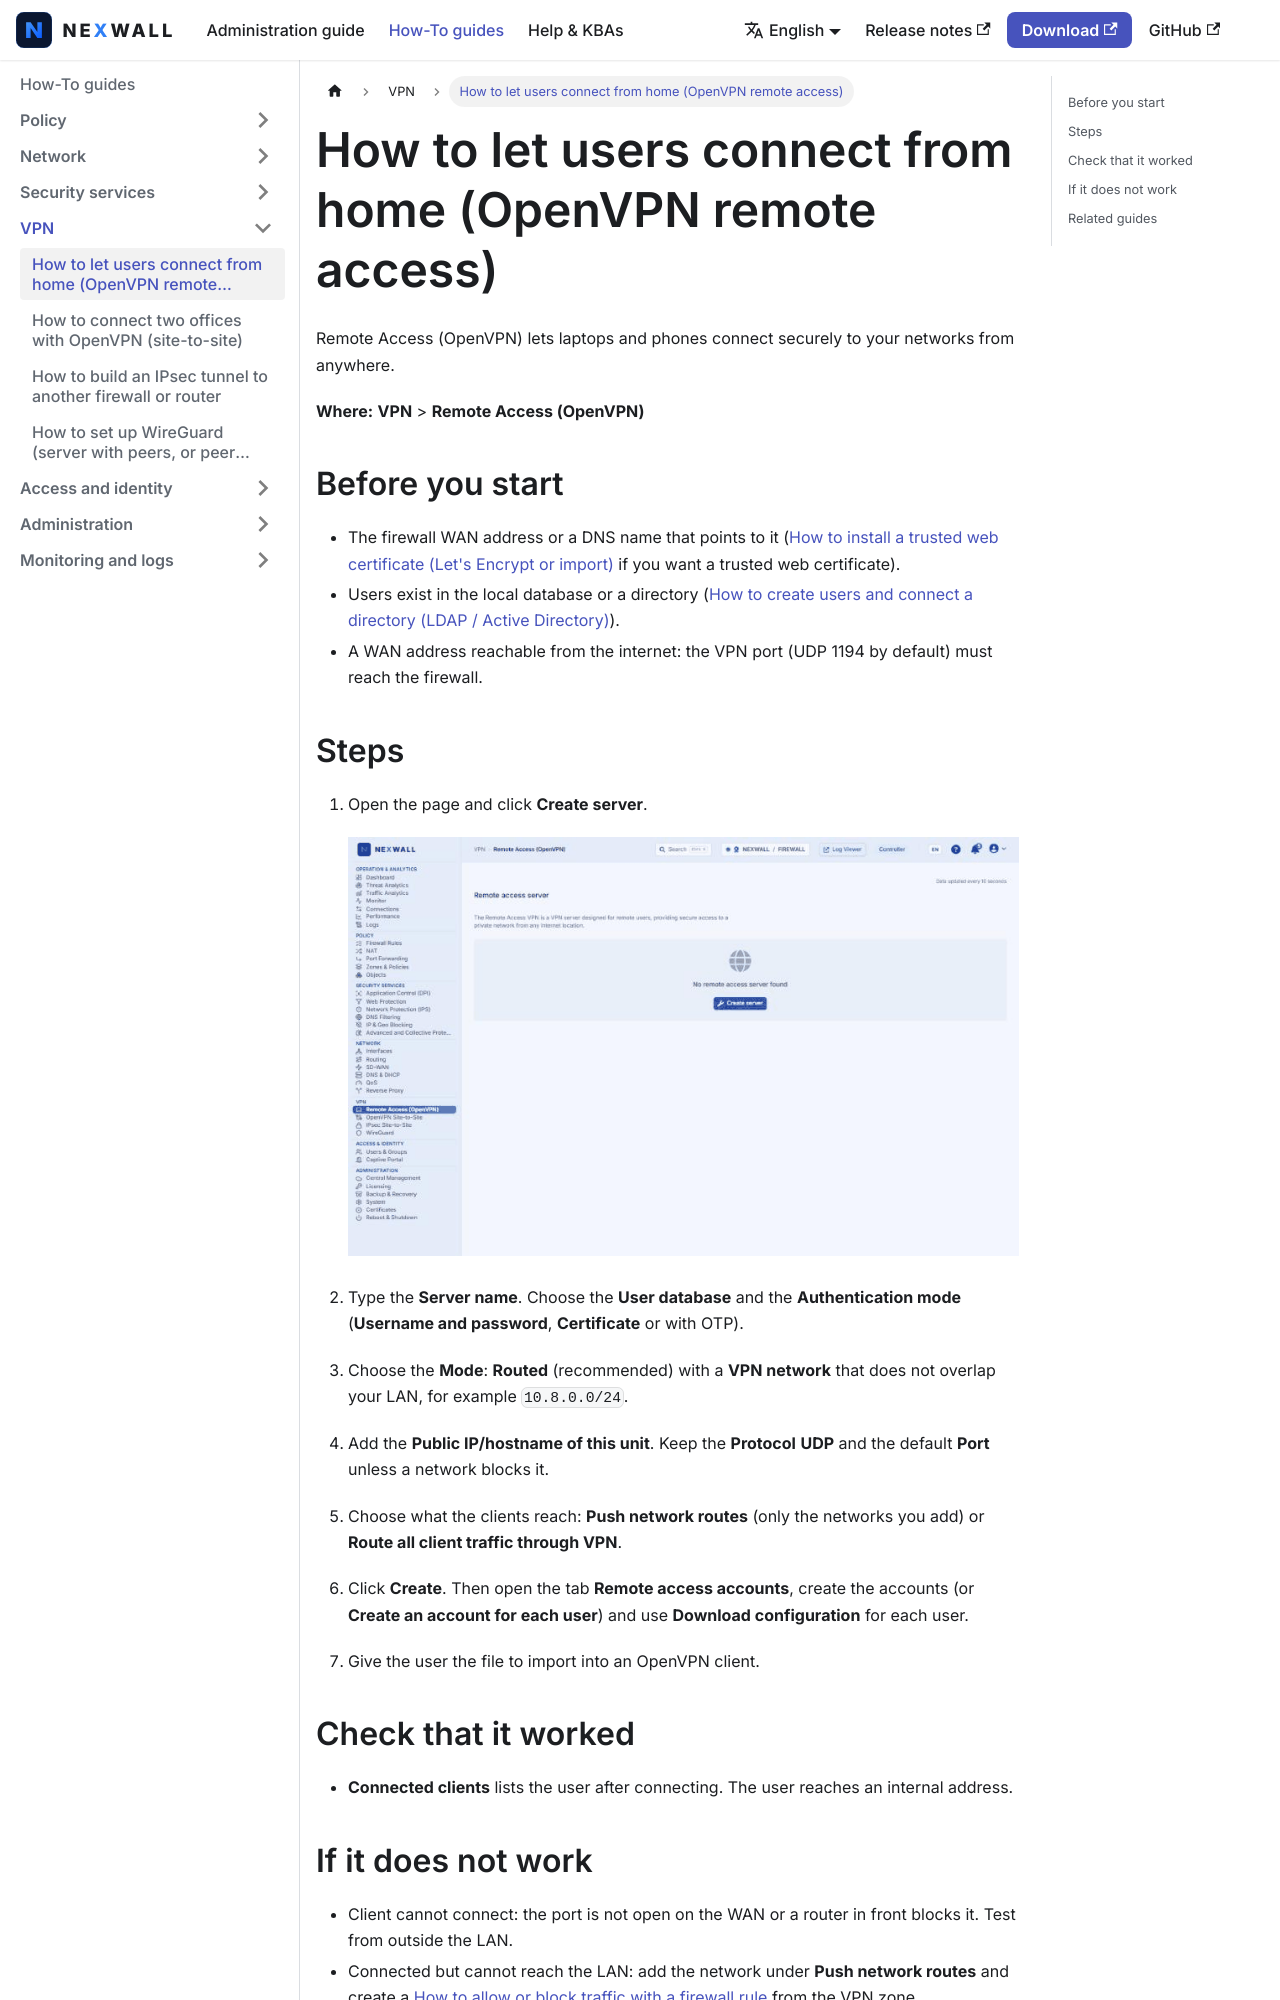

repository: nexwall/nexwall-docs · page: docs/howto/vpn/openvpn-remote-access/index.html · generator: docusaurus

---
title: 'How to let users connect from home (OpenVPN remote access)'
sidebar_position: 35
description: 'Create the remote access server, add accounts and give users their configuration file.'
---

# How to let users connect from home (OpenVPN remote access)

Remote Access (OpenVPN) lets laptops and phones connect securely to your networks from anywhere.

**Where:** **VPN** > **Remote Access (OpenVPN)**

## Before you start

- The firewall WAN address or a DNS name that points to it ([How to install a trusted web certificate (Let's Encrypt or import)](../admin/certificate.md) if you want a trusted web certificate).
- Users exist in the local database or a directory ([How to create users and connect a directory (LDAP / Active Directory)](../access/user.md)).
- A WAN address reachable from the internet: the VPN port (UDP 1194 by default) must reach the firewall.

## Steps

1. Open the page and click **Create server**.

   ![Remote access page](/img/screenshots/howto/en/openvpn-remote-access-1.png)

2. Type the **Server name**. Choose the **User database** and the **Authentication mode** (**Username and password**, **Certificate** or with OTP).
3. Choose the **Mode**: **Routed** (recommended) with a **VPN network** that does not overlap your LAN, for example `10.8.0.0/24`.
4. Add the **Public IP/hostname of this unit**. Keep the **Protocol** **UDP** and the default **Port** unless a network blocks it.
5. Choose what the clients reach: **Push network routes** (only the networks you add) or **Route all client traffic through VPN**.
6. Click **Create**. Then open the tab **Remote access accounts**, create the accounts (or **Create an account for each user**) and use **Download configuration** for each user.
7. Give the user the file to import into an OpenVPN client.

## Check that it worked

- **Connected clients** lists the user after connecting. The user reaches an internal address.
